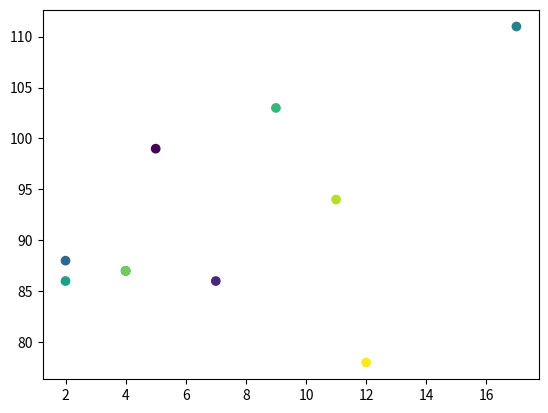

This chart was generated by the following Python code:
import numpy as np
import matplotlib.pyplot as plt
x=np.array([5,7,4,2,17,2,9,4,11,12])
y=np.array([99,86,87,88,111,86,103,87,94,78])
colors=np.array([10,20,30,40,50,60,70,80,90,100])
plt.scatter(x,y,c=colors,cmap='viridis')
plt.show()